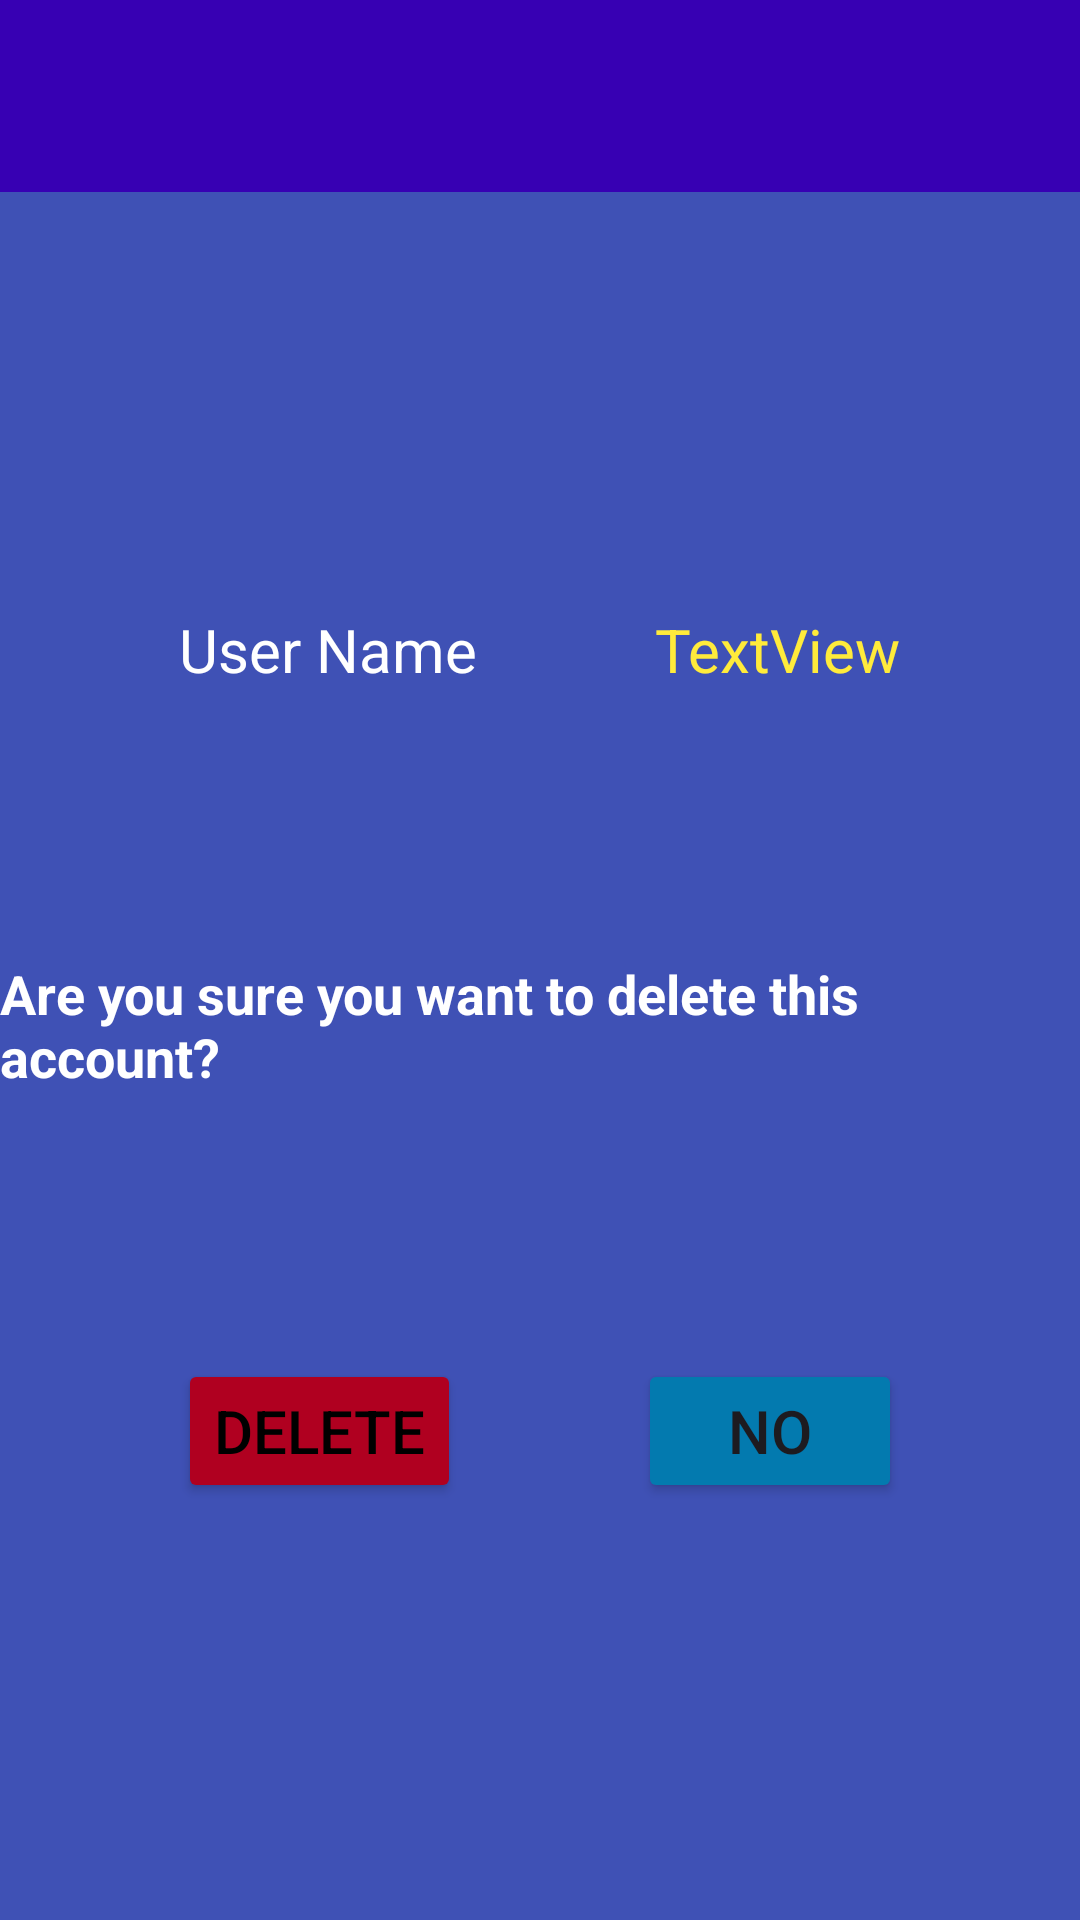

Layout XML and referenced resources for this Android screen:
<!-- AndroidManifest.xml: application theme Theme.NemuNemu -->
<!-- res/layout/activity_delete_account.xml -->
<?xml version="1.0" encoding="utf-8"?>
<androidx.constraintlayout.widget.ConstraintLayout xmlns:android="http://schemas.android.com/apk/res/android"
    xmlns:app="http://schemas.android.com/apk/res-auto"
    xmlns:tools="http://schemas.android.com/tools"
    android:id="@+id/main"
    android:layout_width="match_parent"
    android:layout_height="match_parent"
    android:background="@color/background_color"
    tools:context=".DeleteAccountActivity">

    <Button
        android:id="@+id/noButton"
        android:layout_width="wrap_content"
        android:layout_height="wrap_content"
        android:backgroundTint="@color/button_color"
        android:text="@string/no"
        android:textSize="@dimen/font_size"
        app:layout_constraintBottom_toBottomOf="@+id/deleteButton"
        app:layout_constraintEnd_toEndOf="parent"
        app:layout_constraintHorizontal_bias="0.5"
        app:layout_constraintStart_toEndOf="@+id/deleteButton"
        app:layout_constraintTop_toTopOf="@+id/deleteButton" />

    <com.google.android.material.appbar.MaterialToolbar
        android:id="@+id/toolbar"
        android:layout_width="409dp"
        android:layout_height="wrap_content"
        android:background="@color/design_default_color_primary_variant"
        android:minHeight="?attr/actionBarSize"
        android:theme="?attr/actionBarTheme"
        app:layout_constraintEnd_toEndOf="parent"
        app:layout_constraintStart_toStartOf="parent"
        app:layout_constraintTop_toTopOf="parent"
        app:titleTextColor="@color/font_color" />

    <TextView
        android:id="@+id/userNameLabel"
        android:layout_width="wrap_content"
        android:layout_height="wrap_content"
        android:layout_marginTop="50dp"
        android:text="@string/user_name"
        android:textColor="@color/font_color"
        android:textSize="@dimen/font_size"
        app:layout_constraintBottom_toTopOf="@+id/deleteAccountConfirmationTextView"
        app:layout_constraintEnd_toStartOf="@+id/userNameTextView"
        app:layout_constraintHorizontal_bias="0.5"
        app:layout_constraintStart_toStartOf="parent"
        app:layout_constraintTop_toBottomOf="@+id/toolbar" />

    <TextView
        android:id="@+id/userNameTextView"
        android:layout_width="wrap_content"
        android:layout_height="wrap_content"
        android:text="TextView"
        android:textColor="@color/confirm_color"
        android:textSize="@dimen/font_size"
        app:layout_constraintBottom_toBottomOf="@+id/userNameLabel"
        app:layout_constraintEnd_toEndOf="parent"
        app:layout_constraintHorizontal_bias="0.5"
        app:layout_constraintStart_toEndOf="@+id/userNameLabel"
        app:layout_constraintTop_toTopOf="@+id/userNameLabel" />

    <TextView
        android:id="@+id/deleteAccountConfirmationTextView"
        android:layout_width="wrap_content"
        android:layout_height="wrap_content"
        android:text="@string/delete_account_confirmation"
        android:textColor="@color/font_color"
        android:textSize="18sp"
        android:textStyle="bold"
        app:layout_constraintBottom_toTopOf="@+id/deleteButton"
        app:layout_constraintEnd_toEndOf="parent"
        app:layout_constraintHorizontal_bias="0.5"
        app:layout_constraintStart_toStartOf="parent"
        app:layout_constraintTop_toBottomOf="@+id/userNameLabel" />

    <Button
        android:id="@+id/deleteButton"
        android:layout_width="wrap_content"
        android:layout_height="wrap_content"
        android:layout_marginBottom="50dp"
        android:backgroundTint="@color/design_default_color_error"
        android:text="@string/delete"
        android:textColor="@color/black"
        android:textSize="@dimen/font_size"
        app:layout_constraintBottom_toBottomOf="parent"
        app:layout_constraintEnd_toStartOf="@+id/noButton"
        app:layout_constraintHorizontal_bias="0.5"
        app:layout_constraintStart_toStartOf="parent"
        app:layout_constraintTop_toBottomOf="@+id/deleteAccountConfirmationTextView" />
</androidx.constraintlayout.widget.ConstraintLayout>
<!-- resources referenced by this layout -->
<resources>
  <color name="background_color">#3F51B5</color>
  <color name="black">#FF000000</color>
  <color name="button_color">#037AAF</color>
  <color name="confirm_color">#FFEB3B</color>
  <color name="font_color">#FFFFFF</color>
  <dimen name="font_size">20sp</dimen>
  <string name="delete">DELETE</string>
  <string name="delete_account_confirmation">Are you sure you want to delete this account?</string>
  <string name="no">NO</string>
  <string name="user_name">User Name</string>
  <style name="Theme.NemuNemu" parent="Base.Theme.NemuNemu" />
  <style name="Base.Theme.NemuNemu" parent="Theme.Material3.DayNight.NoActionBar">
          
          
      </style>
</resources>
